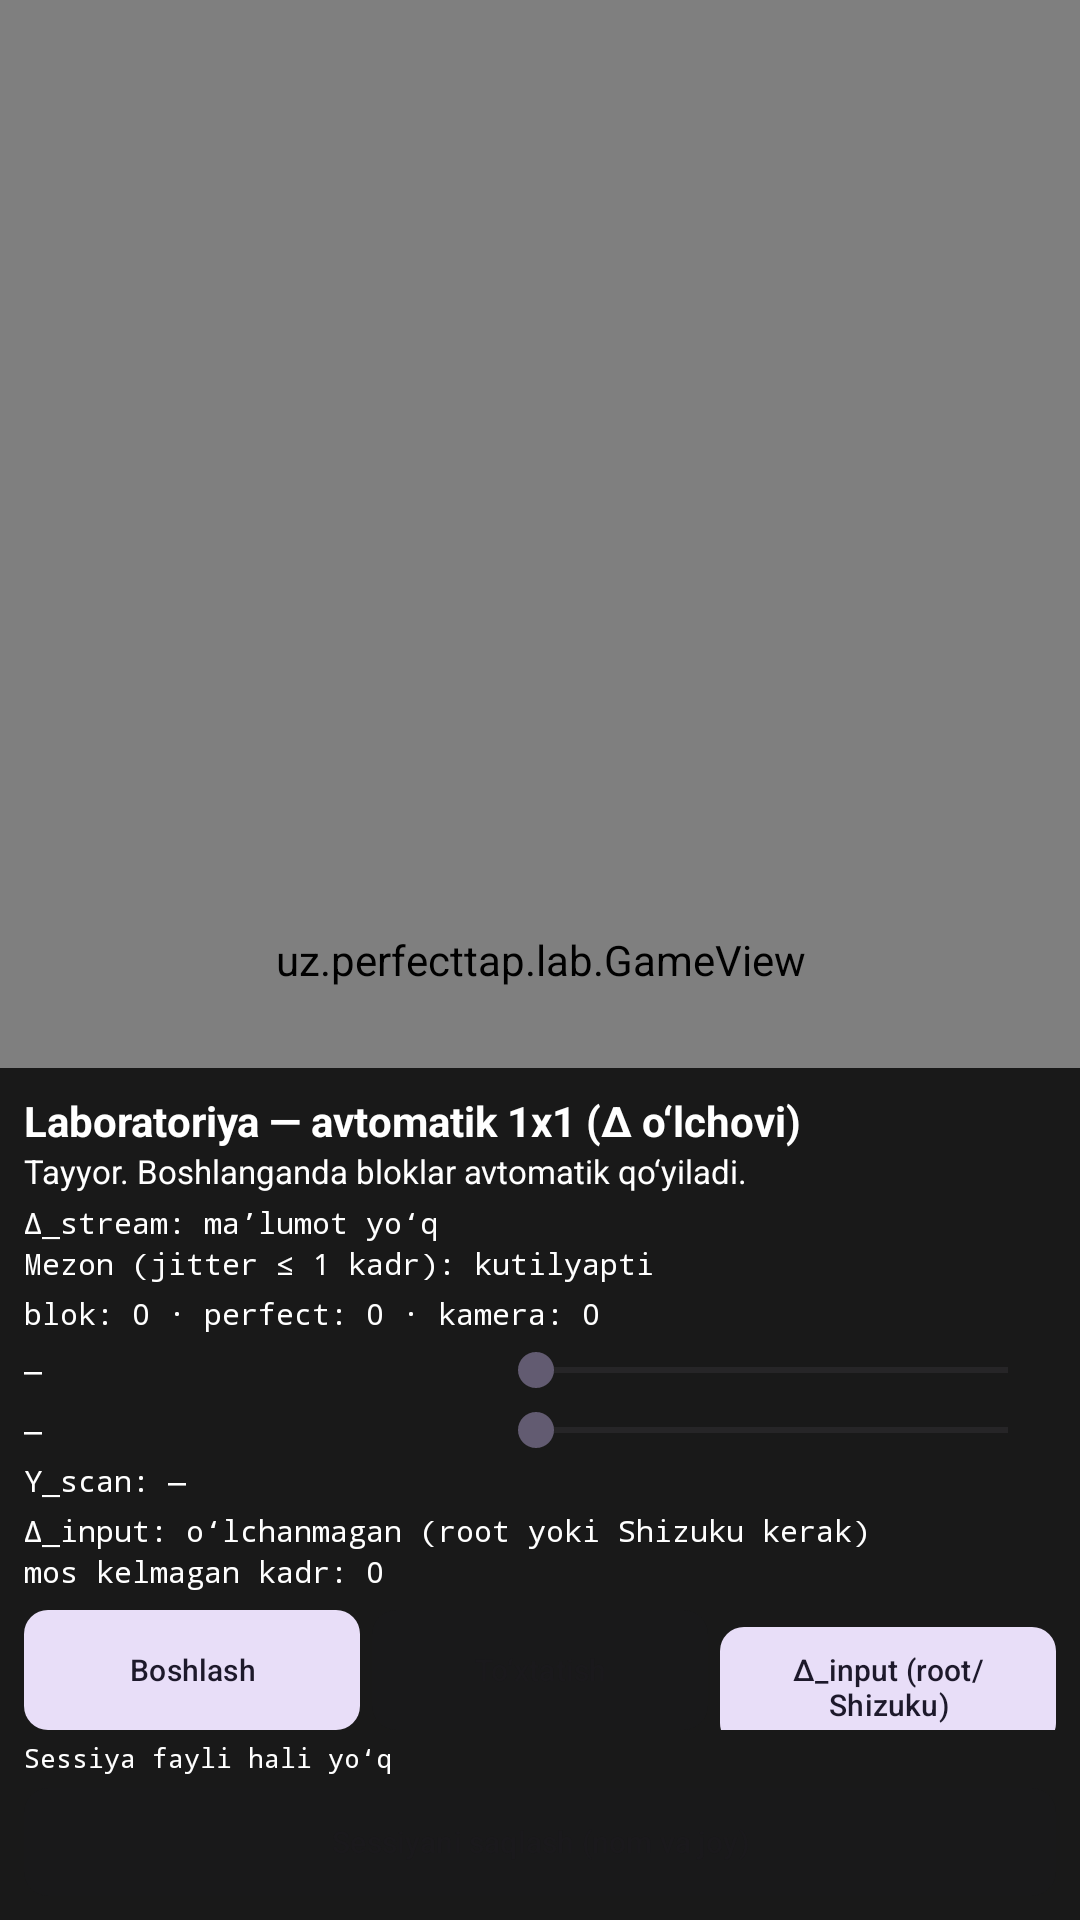

This screen was rendered from an Android layout file. Write that file and the resources it references.
<!-- AndroidManifest.xml: activity theme Theme.PerfectTap -->
<!-- res/layout/activity_lab.xml -->
<?xml version="1.0" encoding="utf-8"?>
<FrameLayout xmlns:android="http://schemas.android.com/apk/res/android"
    xmlns:app="http://schemas.android.com/apk/res-auto"
    android:layout_width="match_parent"
    android:layout_height="match_parent"
    android:background="@android:color/black">

    <uz.perfecttap.lab.GameView
        android:id="@+id/labView"
        android:layout_width="match_parent"
        android:layout_height="match_parent" />

    
    <LinearLayout
        android:id="@+id/panel"
        android:layout_width="match_parent"
        android:layout_height="wrap_content"
        android:layout_gravity="bottom"
        android:background="#CC000000"
        android:orientation="vertical"
        android:padding="8dp">

        <TextView
            android:layout_width="match_parent"
            android:layout_height="wrap_content"
            android:text="@string/lab_title"
            android:textColor="@android:color/white"
            android:textSize="14sp"
            android:textStyle="bold" />

        <TextView
            android:id="@+id/statusText"
            android:layout_width="match_parent"
            android:layout_height="wrap_content"
            android:text="@string/lab_status_idle"
            android:textColor="@android:color/white"
            android:textSize="11sp" />

        <TextView
            android:id="@+id/streamText"
            android:layout_width="match_parent"
            android:layout_height="wrap_content"
            android:layout_marginTop="3dp"
            android:fontFamily="monospace"
            android:text="@string/lab_stream_empty"
            android:textColor="@android:color/white"
            android:textSize="10sp" />

        <TextView
            android:id="@+id/criterionText"
            android:layout_width="match_parent"
            android:layout_height="wrap_content"
            android:fontFamily="monospace"
            android:text="@string/lab_criterion_placeholder"
            android:textColor="@android:color/white"
            android:textSize="10sp" />

        <TextView
            android:id="@+id/gameText"
            android:layout_width="match_parent"
            android:layout_height="wrap_content"
            android:layout_marginTop="3dp"
            android:fontFamily="monospace"
            android:text="@string/lab_game_empty"
            android:textColor="@android:color/white"
            android:textSize="10sp" />

        <LinearLayout
            android:layout_width="match_parent"
            android:layout_height="wrap_content"
            android:layout_marginTop="2dp"
            android:gravity="center_vertical"
            android:orientation="horizontal">

            <TextView
                android:id="@+id/speedLabel"
                android:layout_width="0dp"
                android:layout_height="wrap_content"
                android:layout_weight="0.45"
                android:fontFamily="monospace"
                android:text="—"
                android:textColor="@android:color/white"
                android:textSize="10sp" />

            <SeekBar
                android:id="@+id/speedSeek"
                android:layout_width="0dp"
                android:layout_height="wrap_content"
                android:layout_weight="0.55"
                android:maxHeight="20dp"
                android:minHeight="20dp" />
        </LinearLayout>

        <LinearLayout
            android:layout_width="match_parent"
            android:layout_height="wrap_content"
            android:gravity="center_vertical"
            android:orientation="horizontal">

            <TextView
                android:id="@+id/accelLabel"
                android:layout_width="0dp"
                android:layout_height="wrap_content"
                android:layout_weight="0.45"
                android:fontFamily="monospace"
                android:text="—"
                android:textColor="@android:color/white"
                android:textSize="10sp" />

            <SeekBar
                android:id="@+id/accelSeek"
                android:layout_width="0dp"
                android:layout_height="wrap_content"
                android:layout_weight="0.55"
                android:maxHeight="20dp"
                android:minHeight="20dp" />
        </LinearLayout>

        <TextView
            android:id="@+id/trackText"
            android:layout_width="match_parent"
            android:layout_height="wrap_content"
            android:fontFamily="monospace"
            android:text="@string/lab_track_empty"
            android:textColor="@android:color/white"
            android:textSize="10sp" />

        <TextView
            android:id="@+id/inputText"
            android:layout_width="match_parent"
            android:layout_height="wrap_content"
            android:layout_marginTop="3dp"
            android:fontFamily="monospace"
            android:text="@string/lab_input_empty"
            android:textColor="@android:color/white"
            android:textSize="10sp" />

        <TextView
            android:id="@+id/missedText"
            android:layout_width="match_parent"
            android:layout_height="wrap_content"
            android:fontFamily="monospace"
            android:text="@string/lab_missed_empty"
            android:textColor="@android:color/white"
            android:textSize="10sp" />

        <LinearLayout
            android:layout_width="match_parent"
            android:layout_height="wrap_content"
            android:layout_marginTop="6dp"
            android:orientation="horizontal">

            <com.google.android.material.button.MaterialButton
                android:id="@+id/btnLabStart"
                style="@style/Widget.Material3.Button.TonalButton"
                android:layout_width="0dp"
                android:layout_height="wrap_content"
                android:layout_marginEnd="4dp"
                android:layout_weight="1"
                android:insetTop="0dp"
                android:insetBottom="0dp"
                android:minHeight="40dp"
                android:text="@string/lab_start"
                android:textSize="10sp"
                app:cornerRadius="8dp" />

            <com.google.android.material.button.MaterialButton
                android:id="@+id/btnLabStop"
                style="@style/Widget.Material3.Button.TonalButton"
                android:layout_width="0dp"
                android:layout_height="wrap_content"
                android:layout_marginEnd="4dp"
                android:layout_weight="1"
                android:enabled="false"
                android:insetTop="0dp"
                android:insetBottom="0dp"
                android:minHeight="40dp"
                android:text="@string/lab_stop"
                android:textSize="10sp"
                app:cornerRadius="8dp" />

            <com.google.android.material.button.MaterialButton
                android:id="@+id/btnMeasureInput"
                style="@style/Widget.Material3.Button.TonalButton"
                android:layout_width="0dp"
                android:layout_height="wrap_content"
                android:layout_weight="1"
                android:insetTop="0dp"
                android:insetBottom="0dp"
                android:minHeight="40dp"
                android:text="@string/lab_measure_input"
                android:textSize="10sp"
                app:cornerRadius="8dp" />
        </LinearLayout>

        <TextView
            android:id="@+id/csvText"
            android:layout_width="match_parent"
            android:layout_height="wrap_content"
            android:layout_marginTop="3dp"
            android:fontFamily="monospace"
            android:text="@string/lab_session_empty"
            android:textColor="@android:color/white"
            android:textSize="9sp" />

        <com.google.android.material.button.MaterialButton
            android:id="@+id/btnSaveSession"
            style="@style/Widget.Material3.Button.TonalButton"
            android:layout_width="match_parent"
            android:layout_height="wrap_content"
            android:layout_marginTop="4dp"
            android:enabled="false"
            android:insetTop="0dp"
            android:insetBottom="0dp"
            android:minHeight="36dp"
            android:text="@string/btn_save_session"
            android:textSize="10sp"
            app:cornerRadius="8dp" />
    </LinearLayout>
</FrameLayout>
<!-- resources referenced by this layout -->
<resources>
  <string name="btn_save_session">Sessiyani saqlash (nom va joy)</string>
  <string name="lab_criterion_placeholder">Mezon (jitter ≤ 1 kadr): kutilyapti</string>
  <string name="lab_game_empty">blok: 0 · perfect: 0 · kamera: 0</string>
  <string name="lab_input_empty">Δ_input: o‘lchanmagan (root yoki Shizuku kerak)</string>
  <string name="lab_measure_input">Δ_input (root/Shizuku)</string>
  <string name="lab_missed_empty">mos kelmagan kadr: 0</string>
  <string name="lab_session_empty">Sessiya fayli hali yo‘q</string>
  <string name="lab_start">Boshlash</string>
  <string name="lab_status_idle">Tayyor. Boshlanganda bloklar avtomatik qo‘yiladi.</string>
  <string name="lab_stop">To‘xtatish</string>
  <string name="lab_stream_empty">Δ_stream: ma’lumot yo‘q</string>
  <string name="lab_title">Laboratoriya — avtomatik 1x1 (Δ o‘lchovi)</string>
  <string name="lab_track_empty">Y_scan: —</string>
  <style name="Theme.PerfectTap" parent="Theme.Material3.DayNight.NoActionBar">
          <item name="android:statusBarColor">@android:color/transparent</item>
      </style>
</resources>
